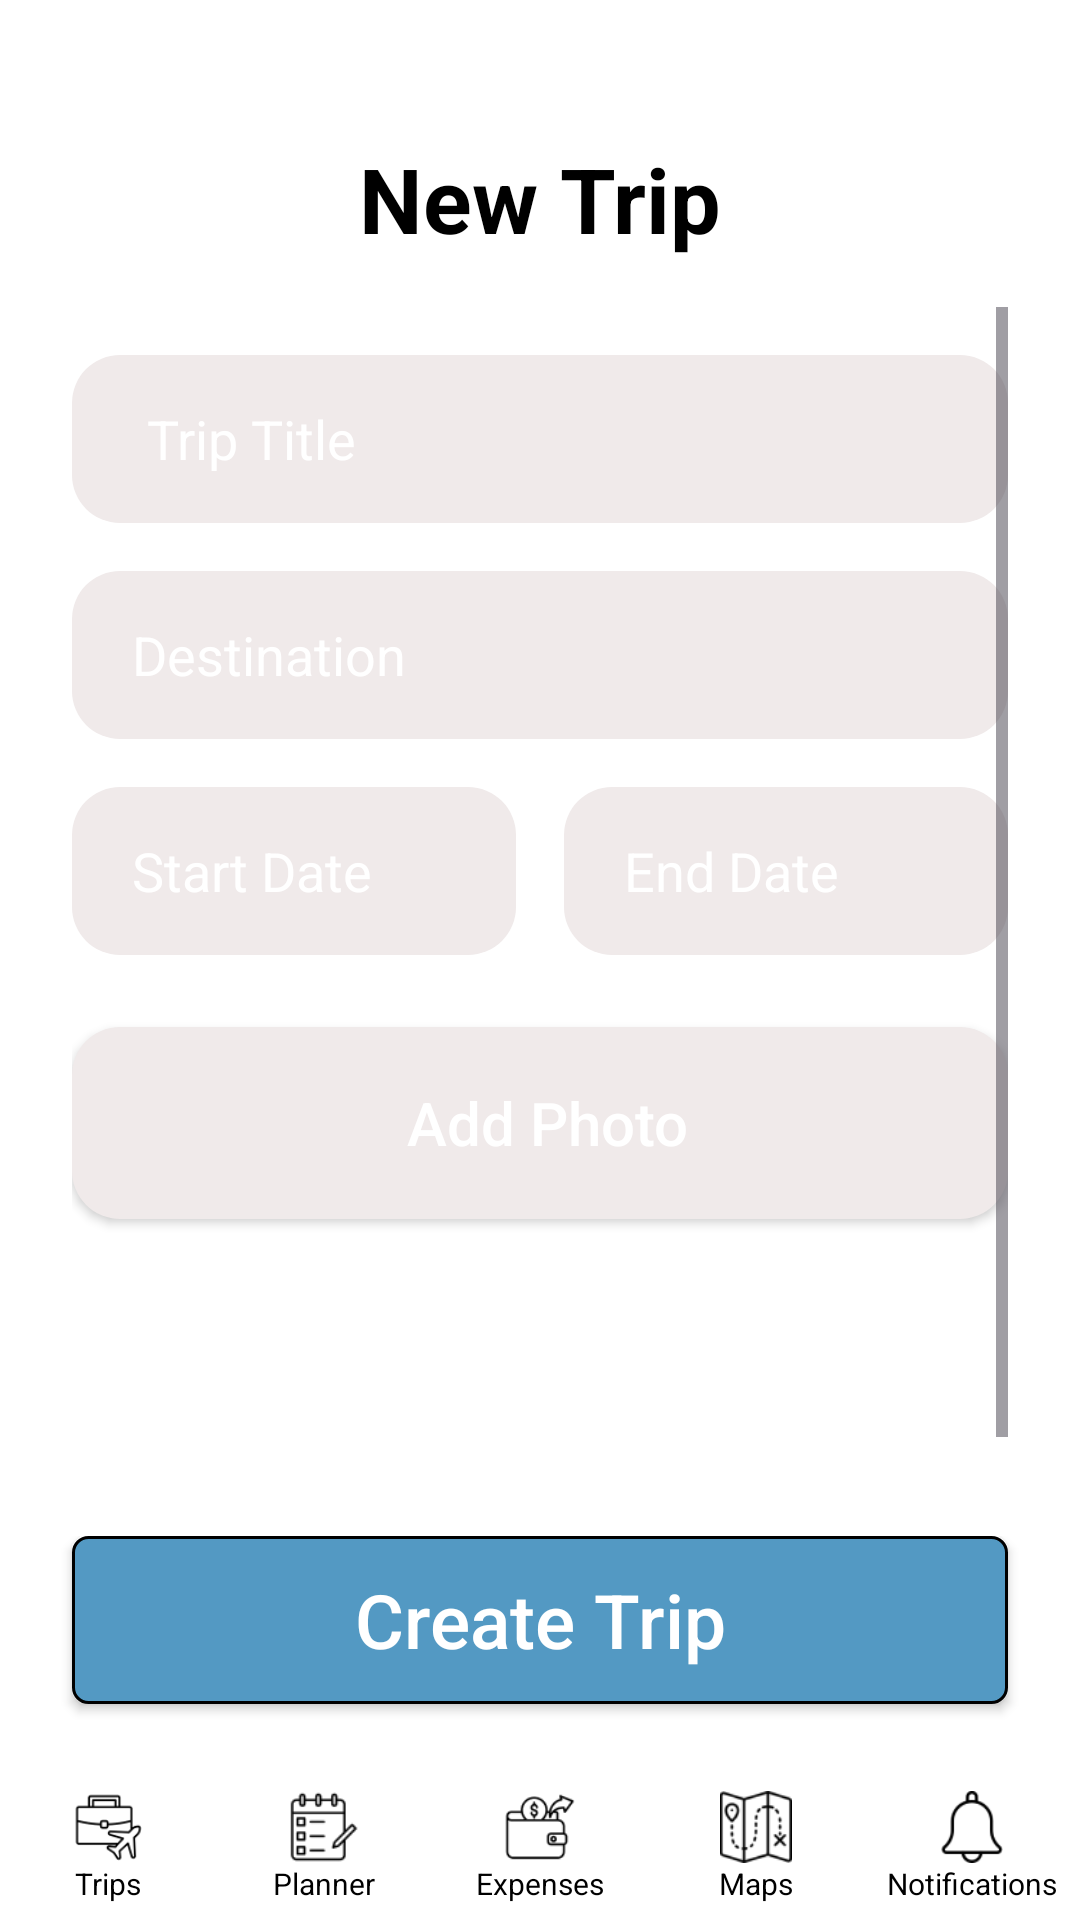

Reconstruct the res/layout file that produces this screen, plus the resources it refers to.
<!-- AndroidManifest.xml: application theme Theme.SMD_Project_Travel_Planner -->
<!-- res/layout/activity_create_trip.xml -->
<?xml version="1.0" encoding="utf-8"?>
<RelativeLayout xmlns:android="http://schemas.android.com/apk/res/android"
    xmlns:app="http://schemas.android.com/apk/res-auto"
    android:id="@+id/main"
    android:layout_width="match_parent"
    android:layout_height="match_parent"
    android:background="@android:color/white">

    
    <RelativeLayout
        android:id="@+id/headerLayout"
        android:layout_width="match_parent"
        android:layout_height="wrap_content"
        android:padding="16dp"
        android:layout_alignParentTop="true"
        android:layout_marginTop="30dp">

        <ImageView
            android:id="@+id/closeIcon"
            android:layout_width="24dp"
            android:layout_height="24dp"
            android:src="@drawable/close_icon"
            app:tint="@android:color/black"
            android:contentDescription="Close"
            android:layout_alignParentStart="true"
            android:layout_centerVertical="true" />

        <TextView
            android:layout_width="wrap_content"
            android:layout_height="wrap_content"
            android:text="New Trip"
            android:textColor="@android:color/black"
            android:textSize="30sp"
            android:textStyle="bold"
            android:layout_centerInParent="true" />
    </RelativeLayout>

    
    <ScrollView
        android:layout_width="match_parent"
        android:layout_height="match_parent"
        android:layout_below="@id/headerLayout"
        android:layout_above="@+id/bottomContainer"
        android:fillViewport="true"
        android:paddingStart="24dp"
        android:paddingEnd="24dp">

        <LinearLayout
            android:layout_width="match_parent"
            android:layout_height="wrap_content"
            android:orientation="vertical"
            android:paddingTop="16dp"
            android:paddingBottom="16dp">

            
            <EditText
                android:id="@+id/etTripTitle"
                android:layout_width="match_parent"
                android:layout_height="56dp"
                android:hint="Trip Title"
                android:textColorHint="@color/white"
                android:paddingStart="25dp"
                android:paddingEnd="20dp"
                android:background="@drawable/background_plan_itinerary"
                android:layout_marginBottom="16dp" />

            
            <EditText
                android:id="@+id/etDestination"
                android:layout_width="match_parent"
                android:layout_height="56dp"
                android:hint="Destination"
                android:textColorHint="@color/white"
                android:paddingStart="20dp"
                android:paddingEnd="20dp"
                android:background="@drawable/background_plan_itinerary"
                android:layout_marginBottom="16dp" />

            
            <LinearLayout
                android:layout_width="match_parent"
                android:layout_height="wrap_content"
                android:orientation="horizontal"
                android:layout_marginBottom="24dp">

                
                <EditText
                    android:id="@+id/etStartDate"
                    android:layout_width="0dp"
                    android:layout_height="56dp"
                    android:layout_weight="1"
                    android:hint="Start Date"
                    android:textColorHint="@color/white"
                    android:paddingStart="20dp"
                    android:paddingEnd="20dp"
                    android:background="@drawable/background_plan_itinerary"
                    android:layout_marginEnd="8dp" />

                
                <EditText
                    android:id="@+id/etEndDate"
                    android:layout_width="0dp"
                    android:layout_height="56dp"
                    android:layout_weight="1"
                    android:hint="End Date"
                    android:textColorHint="@color/white"
                    android:paddingStart="20dp"
                    android:paddingEnd="20dp"
                    android:background="@drawable/background_plan_itinerary"
                    android:layout_marginStart="8dp" />
            </LinearLayout>

            
            <Button
                android:id="@+id/btnAddPhoto"
                android:layout_width="match_parent"
                android:layout_height="64dp"
                android:text=" Add Photo"
                android:textColor="@color/white"
                android:textSize="20dp"
                android:gravity="center"
                android:paddingStart="16dp"
                android:paddingEnd="16dp"
                android:background="@drawable/background_plan_itinerary"
                android:textAllCaps="false" />

            
            <View
                android:layout_width="match_parent"
                android:layout_height="100dp" />

        </LinearLayout>
    </ScrollView>


    
    <LinearLayout
        android:id="@+id/bottomContainer"
        android:layout_width="match_parent"
        android:layout_height="wrap_content"
        android:orientation="vertical"
        android:layout_alignParentBottom="true"
        android:paddingTop="12dp"
        android:background="@android:color/white">

        
        <Button
            android:id="@+id/btnCreateTrip"
            android:layout_width="match_parent"
            android:layout_height="56dp"
            android:text="Create Trip"
            android:textColor="@android:color/white"
            android:textSize="25sp"
            android:background="@drawable/form_input2"
            android:layout_marginStart="24dp"
            android:layout_marginEnd="24dp"
            android:layout_marginBottom="16dp"
            android:textAllCaps="false" />

        
        <LinearLayout
            android:id="@+id/bottomNav"
            android:layout_width="match_parent"
            android:layout_height="56dp"
            android:orientation="horizontal"
            android:paddingTop="8dp"
            android:background="@android:color/white"
            android:gravity="center">

            
            <LinearLayout
                android:layout_width="0dp"
                android:layout_height="match_parent"
                android:layout_weight="1"
                android:orientation="vertical"
                android:gravity="center">
                <ImageView
                    android:layout_width="24dp"
                    android:layout_height="24dp"
                    android:src="@drawable/trips"
                    app:tint="@color/black"
                    android:contentDescription="Trips" />
                <TextView
                    android:layout_width="wrap_content"
                    android:layout_height="wrap_content"
                    android:text="Trips"
                    android:textSize="10sp"
                    android:textColor="@color/black" />
            </LinearLayout>

            
            <LinearLayout
                android:layout_width="0dp"
                android:layout_height="match_parent"
                android:layout_weight="1"
                android:orientation="vertical"
                android:gravity="center">
                <ImageView
                    android:layout_width="24dp"
                    android:layout_height="24dp"
                    android:src="@drawable/planner"
                    app:tint="@color/black"
                    android:contentDescription="Planner" />
                <TextView
                    android:layout_width="wrap_content"
                    android:layout_height="wrap_content"
                    android:text="Planner"
                    android:textSize="10sp"
                    android:textColor="@color/black" />
            </LinearLayout>

            
            <LinearLayout
                android:layout_width="0dp"
                android:layout_height="match_parent"
                android:layout_weight="1"
                android:orientation="vertical"
                android:gravity="center">
                <ImageView
                    android:layout_width="24dp"
                    android:layout_height="24dp"
                    android:src="@drawable/expenses"
                    app:tint="@color/black"
                    android:contentDescription="Expenses" />
                <TextView
                    android:layout_width="wrap_content"
                    android:layout_height="wrap_content"
                    android:text="Expenses"
                    android:textSize="10sp"
                    android:textColor="@color/black" />
            </LinearLayout>

            
            <LinearLayout
                android:layout_width="0dp"
                android:layout_height="match_parent"
                android:layout_weight="1"
                android:orientation="vertical"
                android:gravity="center">
                <ImageView
                    android:layout_width="24dp"
                    android:layout_height="24dp"
                    android:src="@drawable/maps"
                    app:tint="@color/black"
                    android:contentDescription="Maps" />
                <TextView
                    android:layout_width="wrap_content"
                    android:layout_height="wrap_content"
                    android:text="Maps"
                    android:textSize="10sp"
                    android:textColor="@color/black" />
            </LinearLayout>

            
            <LinearLayout
                android:layout_width="0dp"
                android:layout_height="match_parent"
                android:layout_weight="1"
                android:orientation="vertical"
                android:gravity="center">
                <ImageView
                    android:layout_width="24dp"
                    android:layout_height="24dp"
                    android:src="@drawable/notifications"
                    app:tint="@color/black"
                    android:contentDescription="Notifications" />
                <TextView
                    android:layout_width="wrap_content"
                    android:layout_height="wrap_content"
                    android:text="Notifications"
                    android:textSize="10sp"
                    android:textColor="@color/black" />
            </LinearLayout>

        </LinearLayout>
    </LinearLayout>
</RelativeLayout>
<!-- resources referenced by this layout -->
<resources>
  <color name="black">#FF000000</color>
  <color name="white">#FFFFFFFF</color>
  <!-- drawable background_plan_itinerary (drawable) -->
  <?xml version="1.0" encoding="utf-8"?>
  <shape xmlns:android="http://schemas.android.com/apk/res/android"
      android:shape="rectangle">
  
      
      <solid android:color="#F0EAEA"/>
  
      
      <corners android:radius="16dp"/>
  </shape>
  <!-- drawable expenses: png bitmap (drawable, 1389 bytes) -->
  <!-- drawable form_input2 (drawable) -->
  <?xml version="1.0" encoding="utf-8"?>
  <shape xmlns:android="http://schemas.android.com/apk/res/android"
      android:shape="rectangle">
  
      <solid android:color="@color/sky_blue" />
      <corners android:radius="5dp" />
  
      <stroke
          android:width="1dp" />
  
  </shape>
  <!-- drawable maps: png bitmap (drawable, 1930 bytes) -->
  <!-- drawable notifications: png bitmap (drawable, 1375 bytes) -->
  <!-- drawable planner: png bitmap (drawable, 1081 bytes) -->
  <!-- drawable trips: png bitmap (drawable, 1558 bytes) -->
  <style name="Theme.SMD_Project_Travel_Planner" parent="Base.Theme.SMD_Project_Travel_Planner" />
  <color name="sky_blue">#5399C3</color>
  <style name="Base.Theme.SMD_Project_Travel_Planner" parent="Theme.Material3.DayNight.NoActionBar">
          
  
          <item name="colorPrimary">@color/sky_blue</item>
          
      </style>
</resources>
